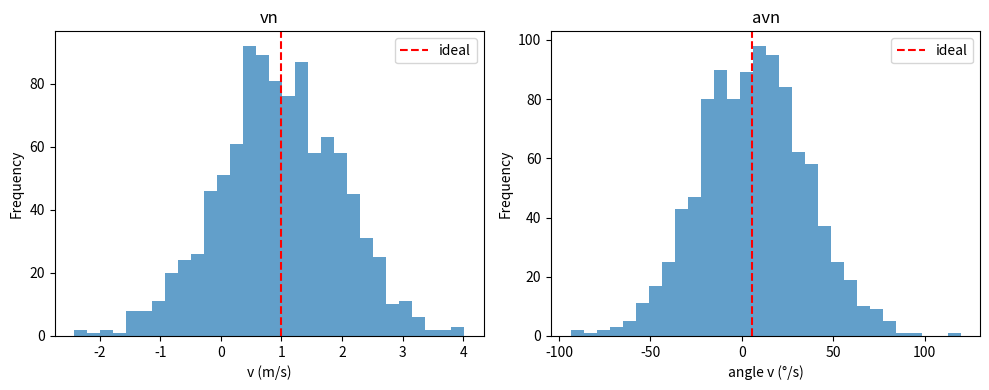

Generate this figure with matplotlib:
import numpy as np
import matplotlib.pyplot as plt

# 真实位置
def GPS_noise():
    true_pos = np.array([[0], [0]])
    GPS_NOISE = np.diag([0.5, 0.5]) ** 2

    # 生成1000次带噪声的GPS测量
    noise = np.sqrt(GPS_NOISE) @ np.random.randn(2, 1000)
    measurements = true_pos + noise

    # 绘制分布
    plt.figure(figsize=(6, 6))
    plt.scatter(measurements[0, :], measurements[1, :], s=5, alpha=0.5)
    plt.title('GPS measurements with noise')
    plt.xlabel('X (m)')
    plt.ylabel('Y (m)')
    plt.grid(True)
    plt.axis('equal')
    plt.show()

def calc_input():
    v = 1.0  # [m/s]
    yawrate = 0.1  # [rad/s]
    u = np.array([[v], [yawrate]])
    return u

def agent_control_noise():
    # 控制输入
    u = calc_input()

    # 噪声协方差矩阵
    INPUT_NOISE = np.diag([1.0, np.deg2rad(30.0)]) ** 2
    STD_NOISE = np.sqrt(INPUT_NOISE)  # 标准差矩阵

    # 生成1000次带噪声的控制输入
    noise = STD_NOISE @ np.random.randn(2, 1000)
    ud_samples = u + noise

    # 绘制分布
    plt.figure(figsize=(10, 4))

    plt.subplot(1, 2, 1)
    plt.hist(ud_samples[0, :], bins=30, alpha=0.7)
    plt.axvline(u[0, 0], color='r', linestyle='--', label='ideal')
    plt.title('vn')
    plt.xlabel('v (m/s)')
    plt.ylabel('Frequency')
    plt.legend()

    plt.subplot(1, 2, 2)
    plt.hist(np.rad2deg(ud_samples[1, :]), bins=30, alpha=0.7)
    plt.axvline(np.rad2deg(u[1, 0]), color='r', linestyle='--', label='ideal')
    plt.title('avn')
    plt.xlabel('angle v (°/s)')
    plt.ylabel('Frequency')
    plt.legend()

    plt.tight_layout()
    plt.show()

agent_control_noise()